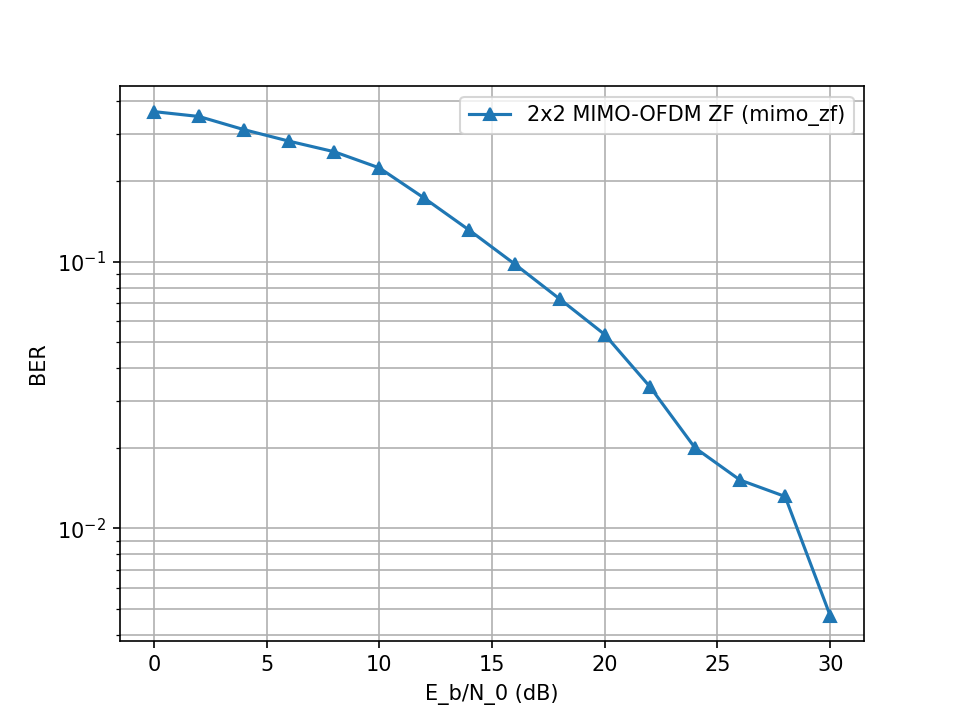

The data file committed next to this chart (first rows):
EbN0_dB, BER
0.0, 0.3654
2.0, 0.3503
4.0, 0.3127
6.0, 0.2831
8.0, 0.2584
10.0, 0.2248
12.0, 0.173
14.0, 0.1311
16.0, 0.0981
18.0, 0.07252
20.0, 0.05334
22.0, 0.03404
24.0, 0.02007
26.0, 0.01519
28.0, 0.01318
30.0, 0.004714
